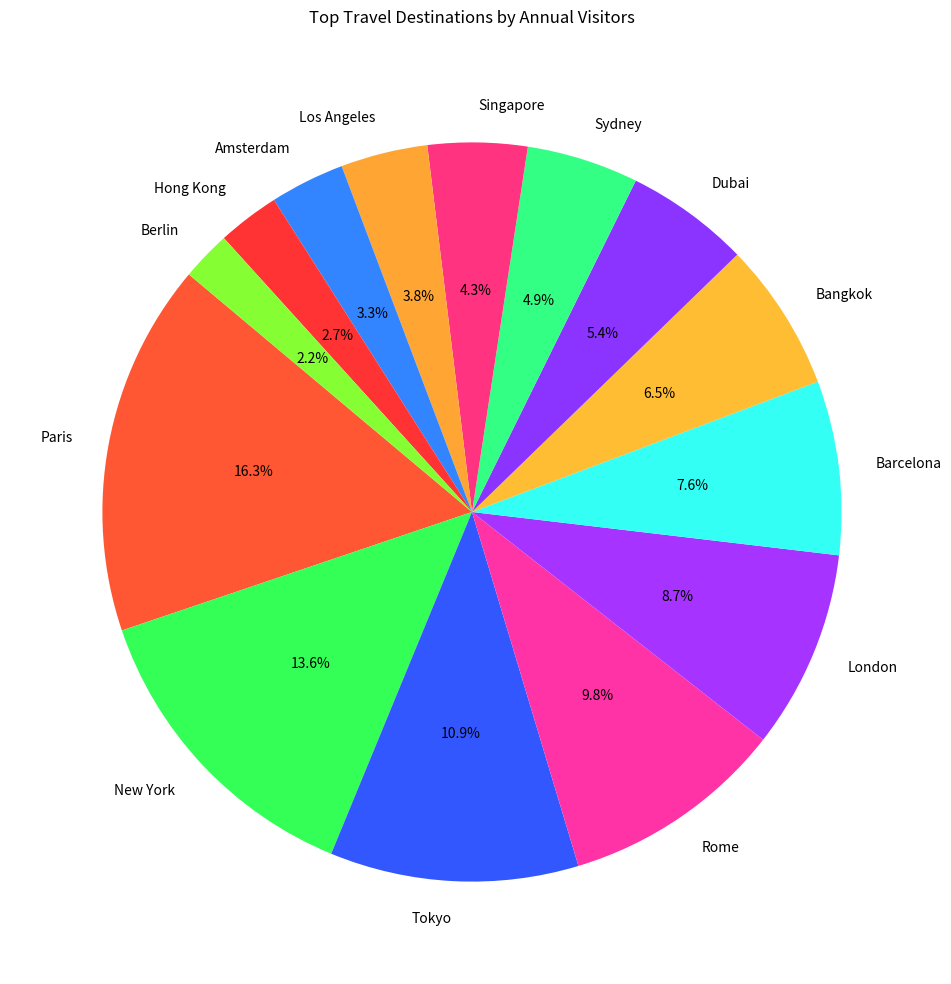

Write Python code to recreate this figure.

import matplotlib.pyplot as plt

# Data
destinations = [
    'Paris', 'New York', 'Tokyo', 'Rome', 'London', 
    'Barcelona', 'Bangkok', 'Dubai', 'Sydney', 
    'Singapore', 'Los Angeles', 'Amsterdam', 
    'Hong Kong', 'Berlin'
]
visitors = [300, 250, 200, 180, 160, 140, 120, 100, 90, 80, 70, 60, 50, 40]
colors = [
    '#FF5733', '#33FF57', '#3357FF', '#FF33A6', '#A633FF', 
    '#33FFF5', '#FFBD33', '#8B33FF', '#33FF85', '#FF3380', 
    '#FFA533', '#3385FF', '#FF3333', '#85FF33'
]

# Create a pie chart
plt.figure(figsize=(14, 12))  # Adjusting the size of the pie chart
plt.pie(visitors, labels=destinations, colors=colors, startangle=140, autopct='%1.1f%%')

# Title of the pie chart
plt.title('Top Travel Destinations by Annual Visitors', pad=20)

plt.show()
